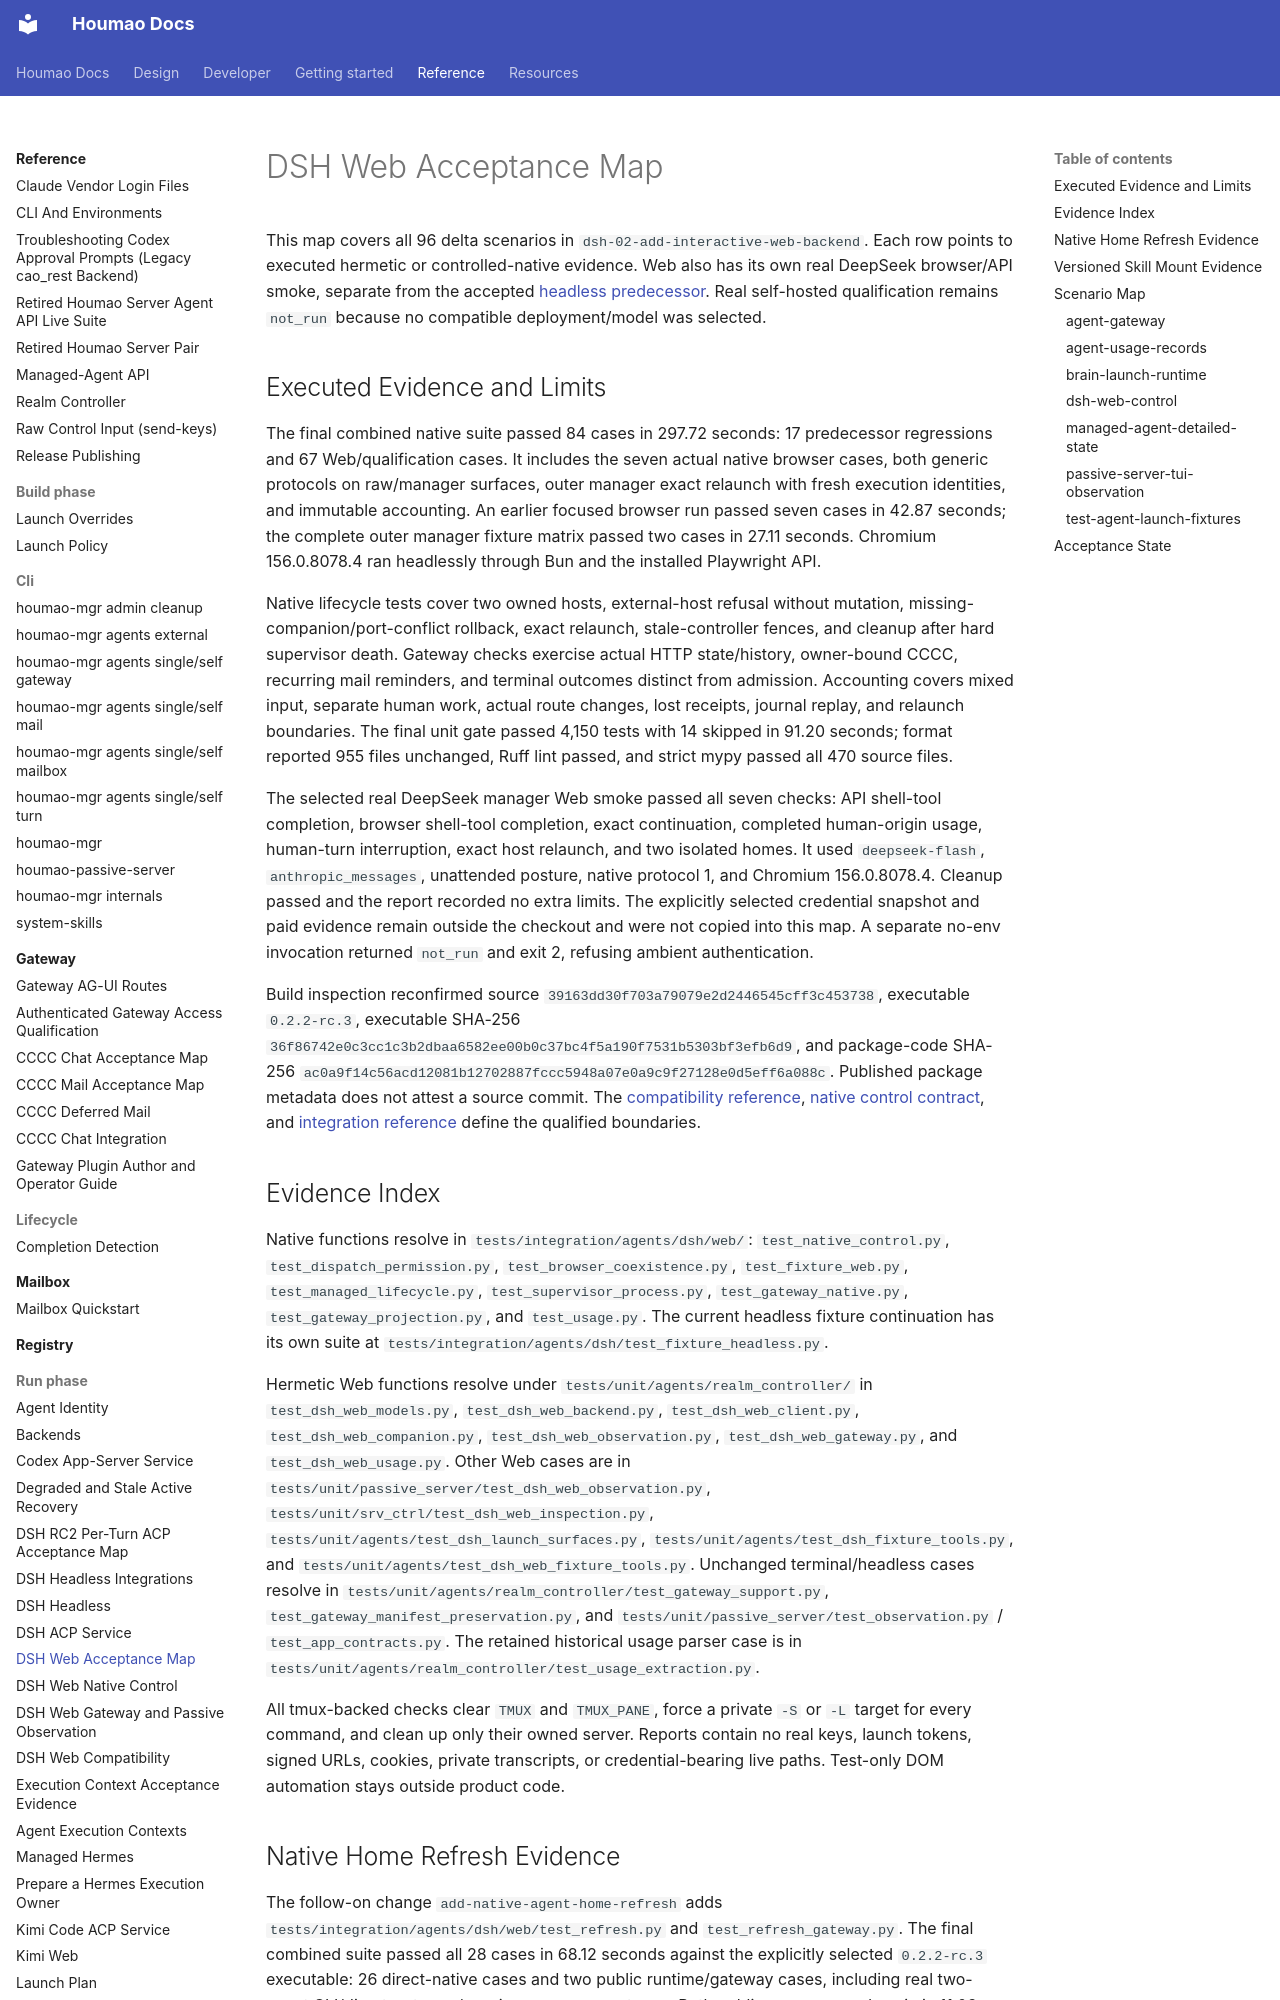

repository: igamenovoer/houmao · page: reference/run-phase/dsh-web-acceptance/index.html · generator: mkdocs

# DSH Web Acceptance Map

This map covers all 96 delta scenarios in `dsh-02-add-interactive-web-backend`. Each row points to executed hermetic or controlled-native evidence. Web also has its own real DeepSeek browser/API smoke, separate from the accepted [headless predecessor](dsh-headless-acceptance.md). Real self-hosted qualification remains `not_run` because no compatible deployment/model was selected.

## Executed Evidence and Limits

The final combined native suite passed 84 cases in 297.72 seconds: 17 predecessor regressions and 67 Web/qualification cases. It includes the seven actual native browser cases, both generic protocols on raw/manager surfaces, outer manager exact relaunch with fresh execution identities, and immutable accounting. An earlier focused browser run passed seven cases in 42.87 seconds; the complete outer manager fixture matrix passed two cases in 27.11 seconds. Chromium 156.0.8078.4 ran headlessly through Bun and the installed Playwright API.

Native lifecycle tests cover two owned hosts, external-host refusal without mutation, missing-companion/port-conflict rollback, exact relaunch, stale-controller fences, and cleanup after hard supervisor death. Gateway checks exercise actual HTTP state/history, owner-bound CCCC, recurring mail reminders, and terminal outcomes distinct from admission. Accounting covers mixed input, separate human work, actual route changes, lost receipts, journal replay, and relaunch boundaries. The final unit gate passed 4,150 tests with 14 skipped in 91.20 seconds; format reported 955 files unchanged, Ruff lint passed, and strict mypy passed all 470 source files.

The selected real DeepSeek manager Web smoke passed all seven checks: API shell-tool completion, browser shell-tool completion, exact continuation, completed human-origin usage, human-turn interruption, exact host relaunch, and two isolated homes. It used `deepseek-flash`, `anthropic_messages`, unattended posture, native protocol 1, and Chromium 156.0.8078.4. Cleanup passed and the report recorded no extra limits. The explicitly selected credential snapshot and paid evidence remain outside the checkout and were not copied into this map. A separate no-env invocation returned `not_run` and exit 2, refusing ambient authentication.

Build inspection reconfirmed source `39163dd30f703a79079e2d2446545cff3c453738`, executable `0.2.2-rc.3`, executable SHA-256 `36f86742e0c3cc1c3b2dbaa6582ee00b0c37bc4f5a190f7531b5303bf3efb6d9`, and package-code SHA-256 `ac0a9f14c56acd12081b12702887fccc5948a07e0a9c9f27128e0d5eff6a088c`. Published package metadata does not attest a source commit. The [compatibility reference](dsh-web.md), [native control contract](dsh-web-control.md), and [integration reference](dsh-web-integrations.md) define the qualified boundaries.
